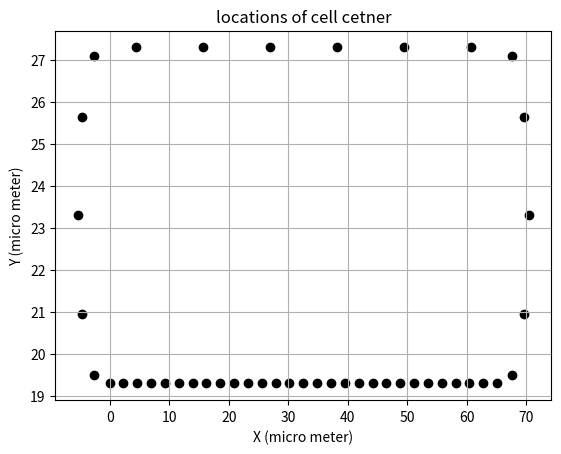
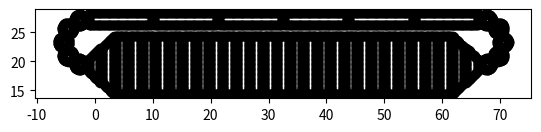

The script that saved these images, in order:

import matplotlib.pyplot as plt
import numpy as np


def centerPlot(cellCenterX, cellCenterY) : 

    plt.scatter(cellCenterX, cellCenterY, color="k")

    plt.xlabel('X (micro meter)')
    plt.ylabel('Y (micro meter)')
    plt.title('locations of cell cetner')
    plt.grid(True)
    plt.savefig("test.png")
    plt.show() 



nPouchCells=29  
nPeripCells=6
nBcCells=5 # each side

lumen=2 


wPouch=2 
hPouchA=10
hPouchB=10 

bNodePouch=14  #number of basal node
aNodePouch=14 #number of apical nodes
lNodePouchA=aNodePouch*5
lNodePouchB=aNodePouch*5

wPerip=10 +0.92783  
hPerip=2 

bNodePerip=5*14  #number of basal node
aNodePerip=5*14 #number of apical nodes
lNodePerip=14

cellTotalNode=168

domainMinX=-1.394 
cellsGapX=0.329  
domainMinY=14.3  
domainMaxY=domainMinY+hPouchA+lumen+hPerip  

bNodeBc=12  #number of basal node
aNodeBc=12 #number of apical nodes
lNodeBc=12

rBc=1

cellCenterPouchX=[domainMinX+cellsGapX+wPouch/2] 
cellCenterPouchY=[domainMinY+hPouchA/2] 
for x in range(nPouchCells-1):
    cellCenterPouchX.append ( cellCenterPouchX[x]+wPouch + cellsGapX)
    cellCenterPouchY.append ( cellCenterPouchY[x]) 


cellCenterPeripX =[domainMinX+cellsGapX+wPerip/2]  
cellCenterPeripY=[domainMinY+hPouchA+lumen+hPerip/2] 
for x in range (nPeripCells-1) :
    cellCenterPeripX.append ( cellCenterPeripX[x]+wPerip + cellsGapX)   
    cellCenterPeripY.append ( cellCenterPeripY[x] )  


radiusBc=(cellCenterPeripY[0]-cellCenterPouchY[0])/2
centerRightBcX=cellCenterPouchX[nPouchCells-1] + wPouch/2 + cellsGapX
centerRightBcY=0.5* ( cellCenterPeripY[0]+cellCenterPouchY[0] ) 


cellCenterBcX=[0 for x in range (nBcCells)]
cellCenterBcY=[0 for x in range (nBcCells)]

correctFactorA=1.2
correctFactorB=np.pi*0.1

for x in range (nBcCells) : 
    cellCenterBcX[x]= centerRightBcX+ radiusBc*np.sin ( (x+1)*np.pi*correctFactorA/(nBcCells+1) -correctFactorB)
    cellCenterBcY[x]= centerRightBcY- radiusBc*np.cos ( (x+1)*np.pi*correctFactorA/(nBcCells+1) -correctFactorB)


centerLeftBcX=cellCenterPouchX[0] - wPouch/2-cellsGapX
centerLeftBcY=centerRightBcY


for x in range (nBcCells) : 
    cellCenterBcX.append ( centerLeftBcX- radiusBc*np.sin ((x+1)*np.pi*correctFactorA/(nBcCells+1)-correctFactorB) )
    cellCenterBcY.append ( centerLeftBcY- radiusBc*np.cos ((x+1)*np.pi*correctFactorA/(nBcCells+1)-correctFactorB) )
    


cellCenterX=[cellCenterPouchX[0]]
cellCenterY=[cellCenterPouchY[0]]

for x in range (1,nPouchCells) : 
    cellCenterX.append (cellCenterPouchX[x] )  
    cellCenterY.append (cellCenterPouchY[x] )  


for x in range (nBcCells) : 
    cellCenterX.append ( cellCenterBcX[x] )  
    cellCenterY.append ( cellCenterBcY[x] )


for x in range (1,nPeripCells+1) :
    cellCenterX.append ( cellCenterPeripX[nPeripCells-x] )  
    cellCenterY.append ( cellCenterPeripY[nPeripCells-x] )  

for x in range (nBcCells,2*nBcCells) : 
    cellCenterX.append ( cellCenterBcX[x] )  
    cellCenterY.append ( cellCenterBcY[x] )


centerPlot(cellCenterX, cellCenterY) 

########################## calculation of centers are finished ###########################




xC=[ [0 for x in range ( 14+42+14+14)] ]  ## for k =0 to create the list
yC=[ [0 for x in range ( 14+42+14+14)] ]  ## for k =0 to create the list
typeC=[ ['NotAssigned1' for x in range ( 14+42+14+14)] ]

for k in range ( nPouchCells ) :
    lastpoint=0 
    if k==0 :
        lNodePouchB=14
        lNodePouchA=42
        hPouchB=2
        hPouchA=6
        dh=2
        
    elif  k==(nPouchCells-1) :
        lNodePouchB=42
        lNodePouchA=14
        hPouchB=6
        hPouchA=2
        dh=2
    elif k==1 :
        lNodePouchB=42
        lNodePouchA=70
        hPouchB=6
        hPouchA=10
        dh=2
    elif k==(nPouchCells-2) :
        lNodePouchB=70
        lNodePouchA=42
        hPouchB=10
        hPouchA=6
        dh=2
    else:
        lNodePouchB=5*14
        lNodePouchA=5*14
        hPouchB=10
        hPouchA=10
        dh=0

    cellTotalNodePouch=lNodePouchB+lNodePouchA+bNodePouch+aNodePouch

    if k != 0 :
        xC.append ( [0 for x in range ( cellTotalNodePouch)] )
        yC.append ( [0 for x in range ( cellTotalNodePouch)] )
        typeC.append ( ['notAssigned1' for x in range ( cellTotalNodePouch)] ) 

    
    


    # from center to top equal to H/2
    for i  in range (int(lNodePouchA/2))  :
        j=lastpoint+i 
        typeC[k][j]='lateralA'
        xC[k][j]=cellCenterX[k]+wPouch/2 
        yC[k][j]=cellCenterY[k]+i/(lNodePouchA/2)*hPouchA/2  
       


    lastpoint=lastpoint+int (lNodePouchA/2)  
    for i  in range (aNodePouch) :
        j=lastpoint+i 
        typeC[k][j]='apical1'
        xC[k][j]=cellCenterX[k]+wPouch/2- i/aNodePouch*wPouch 
        if k==0 or k==1 :
            yC[k][j]=cellCenterY[k]+hPouchA/2 - dh*(i)/aNodePouch 
        elif k==(nPouchCells-2) or k==(nPouchCells-1) :
            yC[k][j]=cellCenterY[k]+hPouchA/2 + dh*i/aNodePouch  
        else:
            yC[k][j]=cellCenterY[k]+hPouchA/2 

    lastpoint=lastpoint+ aNodePouch  

    for i  in range (lNodePouchB) :
        j=lastpoint+i 
        typeC[k][j]='lateralB'
        xC[k][j]=cellCenterX[k]-wPouch/2 
        yC[k][j]=cellCenterY[k]+hPouchB/2  - i/lNodePouchB*hPouchB 
    
    lastpoint=lastpoint+ lNodePouchB 

    for i  in range (bNodePouch) :
        j=lastpoint+i 
        typeC[k][j]='basal1'
        xC[k][j]=cellCenterX[k]-wPouch/2+ i/bNodePouch*wPouch

        if k==0 or k==1 :
            yC[k][j]=cellCenterY[k]-hPouchB/2 -dh*i/bNodePouch
        elif k==(nPouchCells-2) or k==(nPouchCells-1) :
            yC[k][j]=cellCenterY[k]-hPouchB/2 +dh*(i)/bNodePouch
        else:
            yC[k][j]=cellCenterY[k]-hPouchB/2 

    lastpoint=lastpoint+ bNodePouch 

    for i  in range (int(lNodePouchA/2))  :
        j=lastpoint+i 
        typeC[k][j]='lateralA'
        xC[k][j]=cellCenterX[k]+wPouch/2 
        yC[k][j]=cellCenterY[k]-hPouchA/2+ i/(lNodePouchA/2)*hPouchA/2  







for k in range ( nPouchCells,nPouchCells+int(nBcCells) ) :
    lastpoint=0

    cellTotalNodeBc=2*lNodeBc+bNodeBc+aNodeBc
    typeC.append ( ['notAssigned1' for x in range ( cellTotalNodeBc)] ) 
    xC.append ( [0 for x in range ( cellTotalNodeBc)] )
    yC.append ( [0 for x in range ( cellTotalNodeBc)] ) 

    # from center to top equal to H/2
    for i  in range (int(lNodeBc/2))  :
        j=lastpoint+i 
        typeC[k][j]='lateralA'
        xC[k][j]=cellCenterX[k]+ rBc*np.cos(i/(lNodeBc/2)*np.pi*0.25)
        yC[k][j]=cellCenterY[k]+ rBc*np.sin(i/(lNodeBc/2)*np.pi*0.25)

    lastpoint=lastpoint+int (lNodeBc/2)  

    for i  in range (int(aNodeBc))  :
        j=lastpoint+i 
        typeC[k][j]='apical1'
        xC[k][j]=cellCenterX[k]+ rBc*np.cos(i/aNodeBc*np.pi*0.5+np.pi*0.25)
        yC[k][j]=cellCenterY[k]+ rBc*np.sin(i/aNodeBc*np.pi*0.5+np.pi*0.25)

    lastpoint=lastpoint+int (aNodeBc)  

    for i  in range (int(lNodeBc))  :
        j=lastpoint+i
        typeC[k][j]='lateralB'
        xC[k][j]=cellCenterX[k]+ rBc*np.cos(i/lNodeBc*np.pi*0.5+np.pi*0.75)
        yC[k][j]=cellCenterY[k]+ rBc*np.sin(i/lNodeBc*np.pi*0.5+np.pi*0.75)

    lastpoint=lastpoint+int (lNodeBc)  

    for i  in range (int(bNodeBc))  :
        j=lastpoint+i 
        typeC[k][j]='basal1'
        xC[k][j]=cellCenterX[k]+ rBc*np.cos(i/bNodeBc*np.pi*0.5+np.pi*1.25)
        yC[k][j]=cellCenterY[k]+ rBc*np.sin(i/bNodeBc*np.pi*0.5+np.pi*1.25)

    lastpoint=lastpoint+int (bNodeBc)  

    for i  in range (int(lNodeBc/2))  :
        j=lastpoint+i 
        typeC[k][j]='lateralA'
        xC[k][j]=cellCenterX[k]+ rBc*np.cos(i/(lNodeBc/2)*np.pi*0.25+np.pi*1.75)
        yC[k][j]=cellCenterY[k]+ rBc*np.sin(i/(lNodeBc/2)*np.pi*0.25+np.pi*1.75)


for k in range ( nPouchCells+int(nBcCells),nPouchCells+int(nBcCells)+nPeripCells ) :

    lastpoint=0
    cellTotalNodePerip=2*lNodePerip+bNodePerip+aNodePerip
    typeC.append ( ['notAssigned1' for x in range ( cellTotalNodePerip)] )
    xC.append ( [0 for x in range ( cellTotalNodePerip)] )
    yC.append ( [0 for x in range ( cellTotalNodePerip)] ) 
    # from center to top equal to H/2
    for i  in range (int(lNodePerip/2))  :
        j=lastpoint+i
        typeC[k][j]='lateralA'
        xC[k][j]=cellCenterX[k]+wPerip/2 
        yC[k][j]=cellCenterY[k]+i/(lNodePerip/2)*hPerip/2  

    lastpoint=lastpoint+int (lNodePerip/2)  
    for i  in range (aNodePerip) :
        j=lastpoint+i 
        typeC[k][j]='apical1'
        xC[k][j]=cellCenterX[k]+wPerip/2- i/aNodePerip*wPerip
        yC[k][j]=cellCenterY[k]+hPerip/2  

    lastpoint=lastpoint+ aNodePerip  

    for i  in range (lNodePerip) :
        j=lastpoint+i
        typeC[k][j]='lateralB' 
        xC[k][j]=cellCenterX[k]-wPerip/2 
        yC[k][j]=cellCenterY[k]+hPerip/2  - i/lNodePerip*hPerip 
    
    lastpoint=lastpoint+ lNodePerip 

    for i  in range (bNodePerip) :
        j=lastpoint+i 
        typeC[k][j]='basal1' 
        xC[k][j]=cellCenterX[k]-wPerip/2+ i/bNodePerip*wPerip
        yC[k][j]=cellCenterY[k]-hPerip/2  

    lastpoint=lastpoint+ bNodePerip 

    for i  in range (int(lNodePerip/2))  :
        j=lastpoint+i
        typeC[k][j]='lateralA' 
        xC[k][j]=cellCenterX[k]+wPerip/2 
        yC[k][j]=cellCenterY[k]-hPerip/2+ i/(lNodePerip/2)*hPerip/2  


for k in range ( nPouchCells+nPeripCells+int(nBcCells),nPouchCells+nPeripCells+int(2*nBcCells) ) :
    lastpoint=0

    cellTotalNodeBc=2*lNodeBc+bNodeBc+aNodeBc
    typeC.append ( ['notAssigned1' for x in range ( cellTotalNodeBc)] )
    xC.append ( [0 for x in range ( cellTotalNodeBc)] )
    yC.append ( [0 for x in range ( cellTotalNodeBc)] ) 
    # from center to top equal to H/2
    for i  in range (int(lNodeBc/2))  :
        j=lastpoint+i 
        typeC[k][j]='lateralA' 
        xC[k][j]=cellCenterX[k]+ rBc*np.cos(i/(lNodeBc/2)*np.pi*0.25)
        yC[k][j]=cellCenterY[k]+ rBc*np.sin(i/(lNodeBc/2)*np.pi*0.25)

    lastpoint=lastpoint+int (lNodeBc/2)  

    for i  in range (int(aNodeBc))  :
        j=lastpoint+i 
        typeC[k][j]='apical1'
        xC[k][j]=cellCenterX[k]+ rBc*np.cos(i/aNodeBc*np.pi*0.5+np.pi*0.25)
        yC[k][j]=cellCenterY[k]+ rBc*np.sin(i/aNodeBc*np.pi*0.5+np.pi*0.25)

    lastpoint=lastpoint+int (aNodeBc)  

    for i  in range (int(lNodeBc))  :
        j=lastpoint+i 
        typeC[k][j]='lateralB' 
        xC[k][j]=cellCenterX[k]+ rBc*np.cos(i/lNodeBc*np.pi*0.5+np.pi*0.75)
        yC[k][j]=cellCenterY[k]+ rBc*np.sin(i/lNodeBc*np.pi*0.5+np.pi*0.75)

    lastpoint=lastpoint+int (lNodeBc)  

    for i  in range (int(bNodeBc))  :
        j=lastpoint+i 
        typeC[k][j]='basal1'
        xC[k][j]=cellCenterX[k]+ rBc*np.cos(i/bNodeBc*np.pi*0.5+np.pi*1.25)
        yC[k][j]=cellCenterY[k]+ rBc*np.sin(i/bNodeBc*np.pi*0.5+np.pi*1.25)

    lastpoint=lastpoint+int (bNodeBc)  

    for i  in range (int(lNodeBc/2))  :
        j=lastpoint+i 
        typeC[k][j]='lateralA' 
        xC[k][j]=cellCenterX[k]+ rBc*np.cos(i/(lNodeBc/2)*np.pi*0.25+np.pi*1.75)
        yC[k][j]=cellCenterY[k]+ rBc*np.sin(i/(lNodeBc/2)*np.pi*0.25+np.pi*1.75)

for k in range ( len(cellCenterX) ) :   
    plt.scatter(xC[k], yC[k], color="k")
    plt.gca().set_aspect('equal', adjustable='box')
#plt.xlabel('X (micro meter)')
#plt.ylabel('Y (micro meter)')
#plt.title('locations of cell cetner')
#plt.grid(True)
#plt.savefig("test.png")
plt.show() 

#centerPlot(xC[0], yC[0]) 
numCells=len(cellCenterX)

numNode=[0 for x in range (numCells)]

#num_Node=[ 0 for x in range (numCells) ]
for k in range ( len(cellCenterX) ) :
    numNode [k]= len (xC[k]) 


fileM = open('MembraneNodes.txt','w') 
 
fileM.write('cellID,x coordinate, y coordinate, nodeType\n') 
for i in range ( numCells ) :
    for j in range (numNode [i]):
        #fileM.write(str(i) +"," +str (xC[i][j])   )  #,yC[i][j],typeC[i][j]) 
        fileM.write('{}'.format(i))
        fileM.write(',')
        fileM.write('{0:.4f}'.format(xC[i][j]))
        fileM.write(',')
        fileM.write('{0:.4f}'.format(yC[i][j]))
        fileM.write(',')
        fileM.write('{}\n'.format(typeC[i][j]))


fileM.close() 
    
